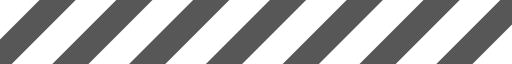
t = 0.00 s
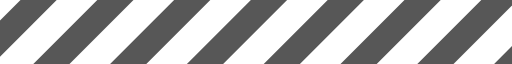
t = 0.27 s
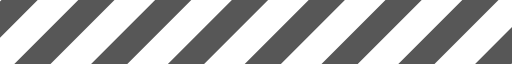
t = 0.54 s
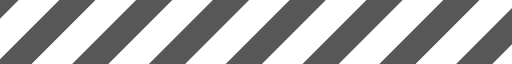
t = 0.81 s

The animated SVG that drew these frames (rendered in a browser with its animation timeline set to each time). Animation: 1 SMIL element (animateTransform=1); one cycle of 1.08 s, repeats indefinitely.

<?xml version="1.0" encoding="UTF-8" standalone="no"?><svg xmlns:svg="http://www.w3.org/2000/svg" xmlns="http://www.w3.org/2000/svg" xmlns:xlink="http://www.w3.org/1999/xlink" version="1.0" width="160px" height="20px" viewBox="0 0 128 16" xml:space="preserve"><rect x="0" y="0" width="100%" height="100%" fill="#FFFFFF" /><g><path d="M-22.949-5.576l4.525,4.525L-41.051,21.576l-4.525-4.525Zm19.2,0L0.776-1.051-21.851,21.576l-4.526-4.525Zm19.2,0,4.525,4.525L-2.651,21.576l-4.525-4.525Zm19.2,0,4.525,4.525L16.549,21.576l-4.525-4.525Zm19.2,0,4.525,4.525L35.749,21.576l-4.526-4.525Zm38.4,0,4.525,4.525L74.149,21.576l-4.525-4.525Zm-19.2,0,4.525,4.525L54.949,21.576l-4.526-4.525Zm38.4,0,4.525,4.525L93.349,21.576l-4.526-4.525Zm19.2,0,4.525,4.525L112.549,21.576l-4.525-4.525Zm19.2,0,4.525,4.525L131.749,21.576l-4.525-4.525Z" fill="#575757" fill-opacity="1"/><animateTransform attributeName="transform" type="translate" from="0 0" to="-19 0" dur="1080ms" repeatCount="indefinite"/></g></svg>
